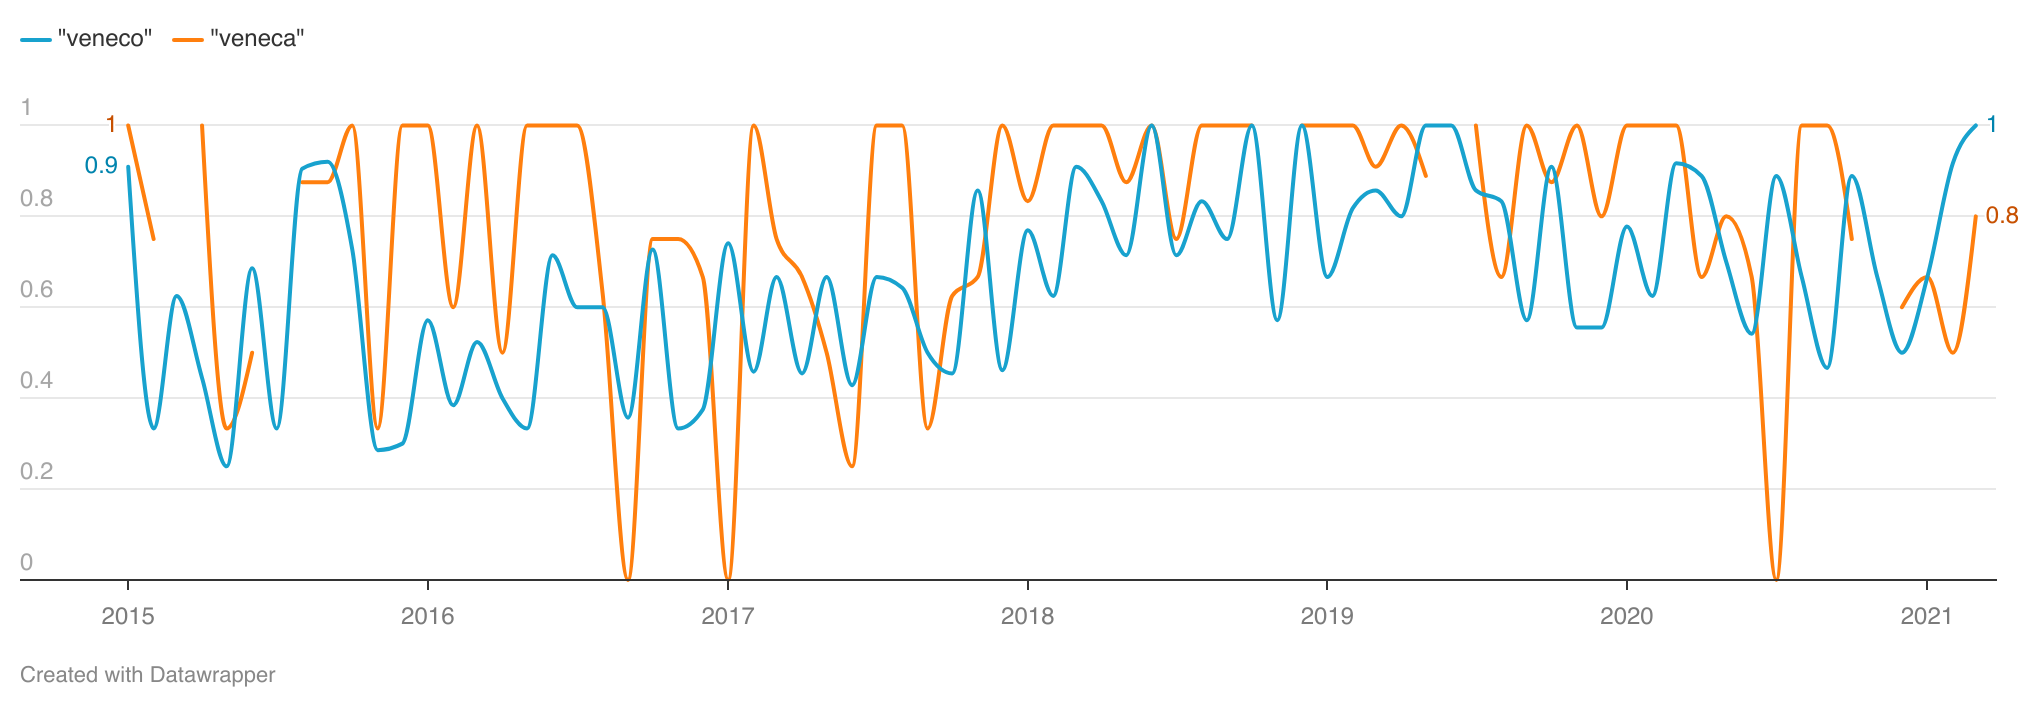

Source data for this figure (header and first rows):
month, proportion_negative_veneco, proportion_negative_veneca
2015-1, 0.9091, 1
2015-2, 0.3333, 0.75
2015-3, 0.625, nan
2015-4, 0.4444, 1
2015-5, 0.25, 0.3333
2015-6, 0.6857, 0.5
2015-7, 0.3333, nan
2015-8, 0.9048, 0.875
2015-9, 0.92, 0.875
2015-10, 0.7273, 1
2015-11, 0.2857, 0.3333
2015-12, 0.3, 1
2016-1, 0.5714, 1
2016-2, 0.3846, 0.6
2016-3, 0.5238, 1
2016-4, 0.4, 0.5
2016-5, 0.3333, 1
2016-6, 0.7143, 1
2016-7, 0.6, 1
2016-8, 0.6, 0.6316
2016-9, 0.3571, 0
2016-10, 0.7273, 0.75
2016-11, 0.3333, 0.75
2016-12, 0.375, 0.6667
2017-1, 0.7407, 0
2017-2, 0.4583, 1
2017-3, 0.6667, 0.75
2017-4, 0.4545, 0.6667
2017-5, 0.6667, 0.5
2017-6, 0.4286, 0.25
2017-7, 0.6667, 1
2017-8, 0.6429, 1
2017-9, 0.5, 0.3333
2017-10, 0.4545, 0.625
2017-11, 0.8571, 0.6667
2017-12, 0.4615, 1
2018-1, 0.7692, 0.8333
2018-2, 0.625, 1
2018-3, 0.9091, 1
2018-4, 0.8333, 1
2018-5, 0.7143, 0.875
2018-6, 1, 1
2018-7, 0.7143, 0.75
2018-8, 0.8333, 1
2018-9, 0.75, 1
2018-10, 1, 1
2018-11, 0.5714, nan
2018-12, 1, 1
2019-1, 0.6667, 1
2019-2, 0.8182, 1
2019-3, 0.8571, 0.9091
2019-4, 0.8, 1
2019-5, 1, 0.8889
2019-6, 1, nan
2019-7, 0.8571, 1
2019-8, 0.8333, 0.6667
2019-9, 0.5714, 1
2019-10, 0.9091, 0.875
2019-11, 0.5556, 1
2019-12, 0.5556, 0.8
... 15 more rows
